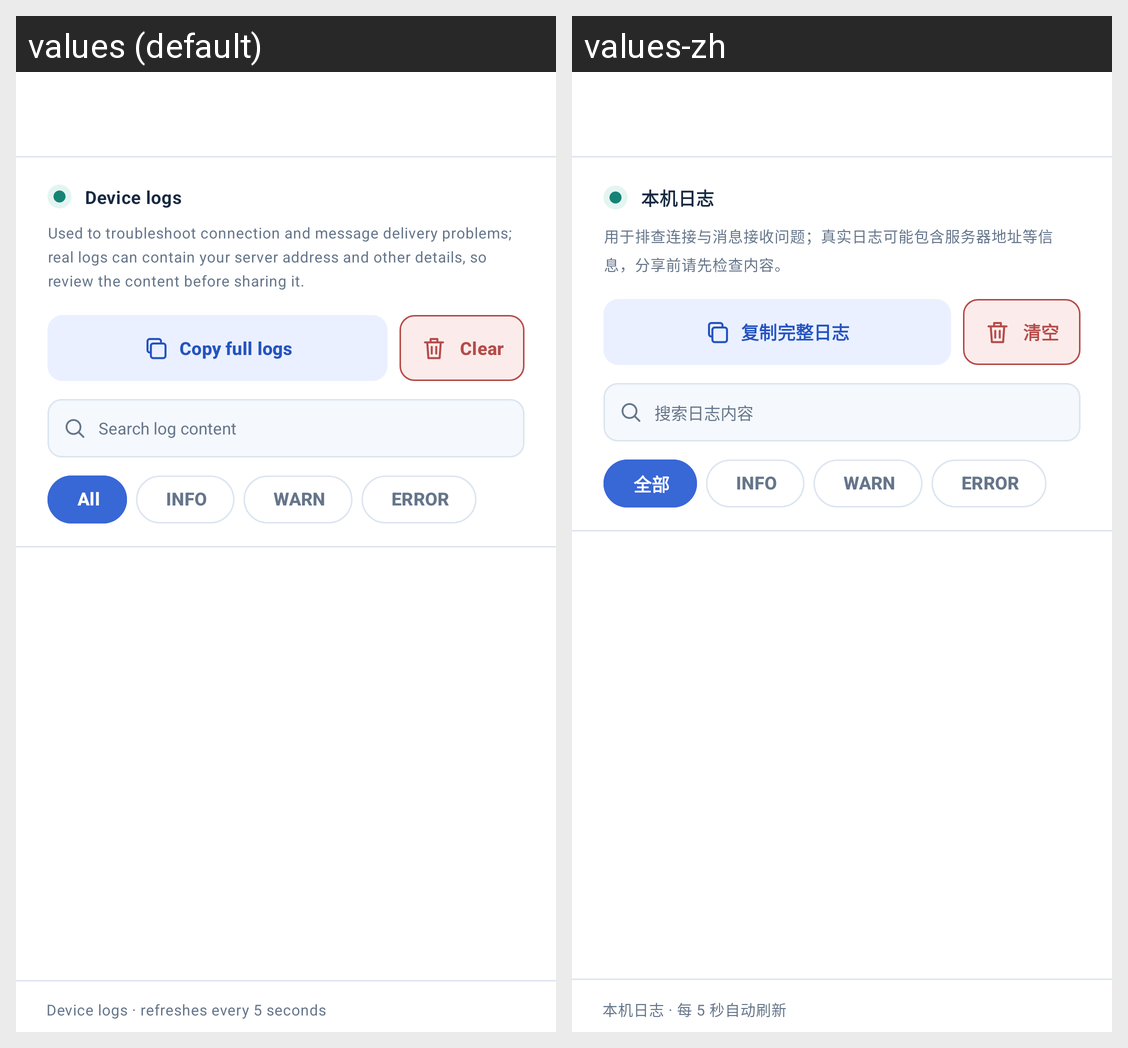

Locale-by-locale string values for the Android screen shown in this grid:
Android screen res/layout/activity_logs.xml rendered under 2 locales, left to right: values (default), values-zh. Device: Nexus 5 (rendered at 1080×1920; each locale shown at half size, 540×960, under a caption strip naming it); theme AppTheme.NoActionBar.
Strings drawn on this screen, with the default value and each locale's value (text and hints the layout hard-codes, and strings that could not be matched under every locale, appear in the picture but are not listed):

logs_source_local
  values: Device logs
  values-zh: 本机日志

logs_privacy_caption
  values: Used to troubleshoot connection and message delivery problems; real logs can contain your server address and other details, so review the content before sharing it.
  values-zh: 用于排查连接与消息接收问题；真实日志可能包含服务器地址等信息，分享前请先检查内容。

logs_copy_full
  values: Copy full logs
  values-zh: 复制完整日志

logs_clear
  values: Clear
  values-zh: 清空

logs_search_hint
  values: Search log content
  values-zh: 搜索日志内容

logs_filter_all
  values: All
  values-zh: 全部

logs_filter_info
  values: INFO
  values-zh: INFO

logs_filter_warn
  values: WARN
  values-zh: WARN

logs_filter_error
  values: ERROR
  values-zh: ERROR

logs_footnote
  values: Device logs · refreshes every 5 seconds
  values-zh: 本机日志 · 每 5 秒自动刷新
